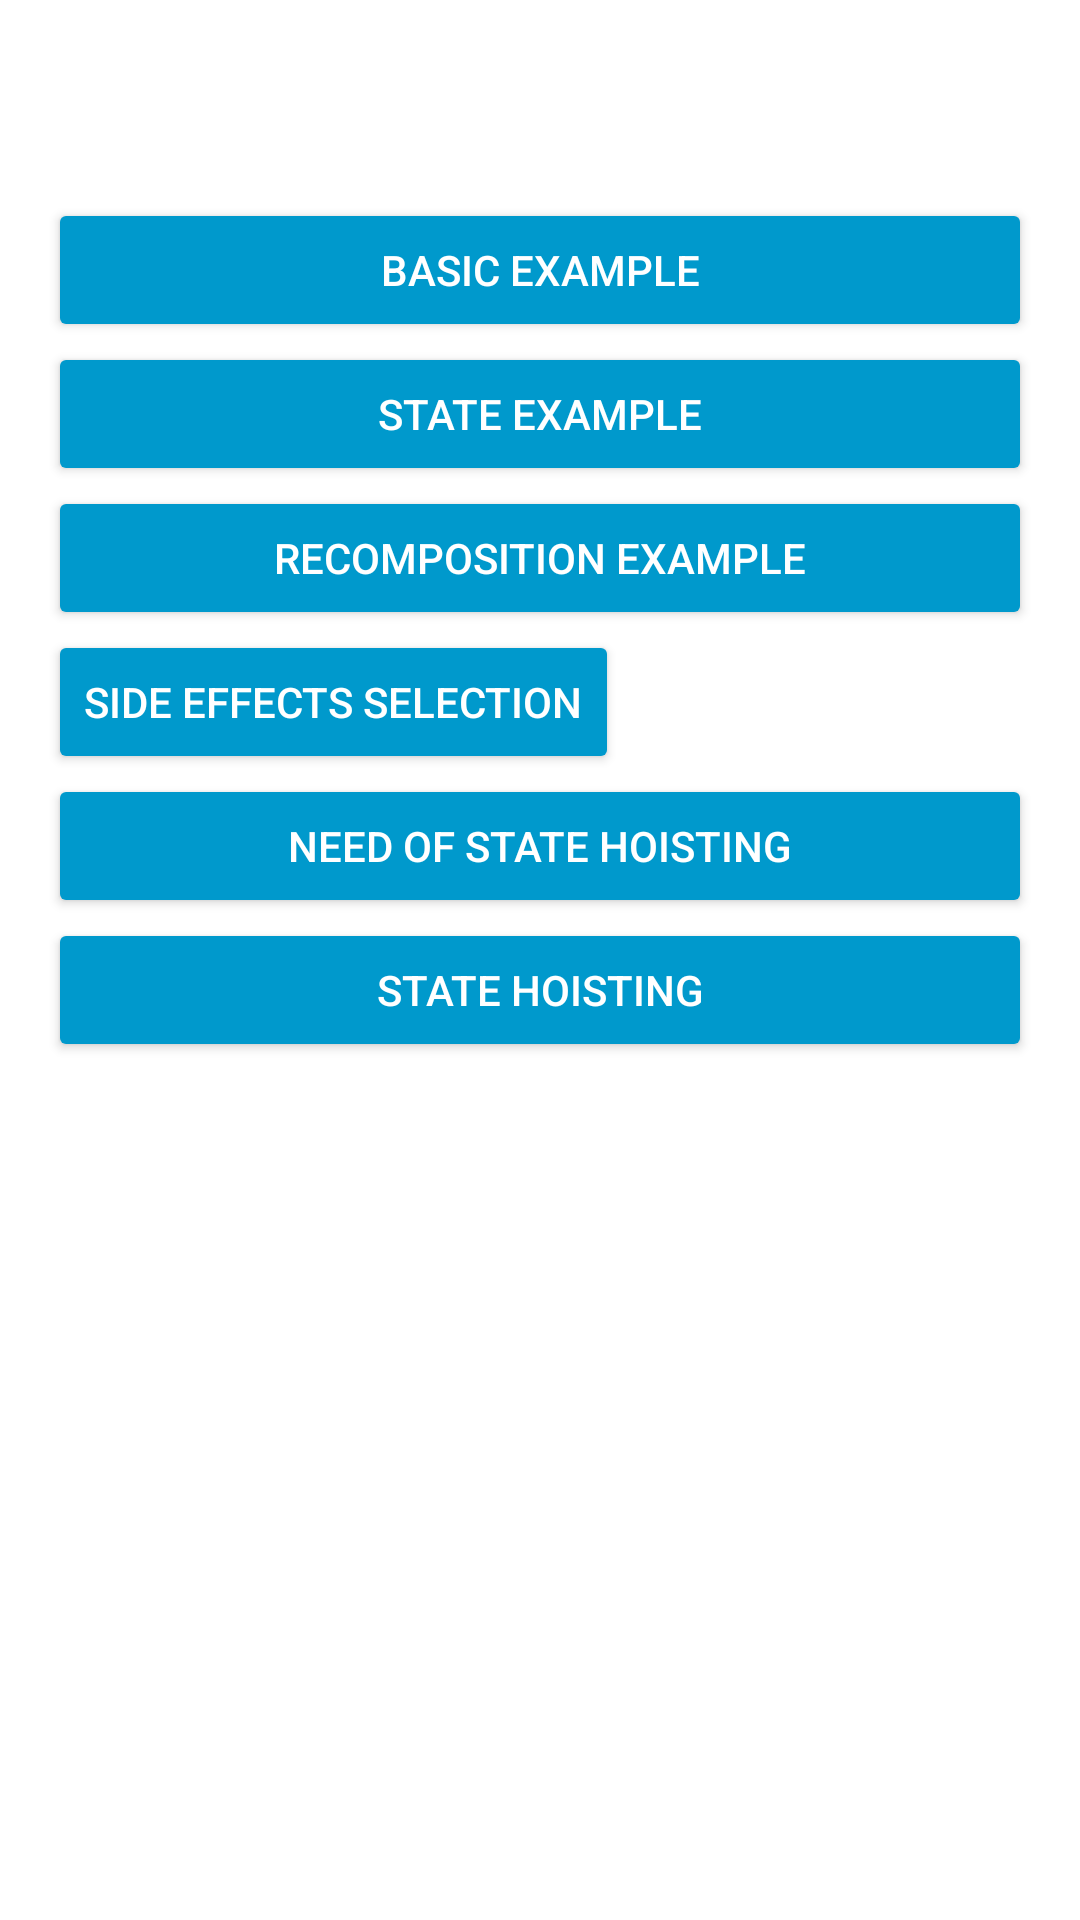

Android layout source for this screen:
<!-- AndroidManifest.xml: application theme Theme.Labs -->
<!-- res/layout/activity_jetpack_compose_playground.xml -->
<?xml version="1.0" encoding="utf-8"?>
<ScrollView xmlns:android="http://schemas.android.com/apk/res/android"
    xmlns:tools="http://schemas.android.com/tools"
    android:layout_width="match_parent"
    android:layout_height="match_parent"
    android:fadeScrollbars="false"
    android:paddingLeft="16dp"
    android:paddingTop="16dp"
    android:paddingRight="16dp"
    android:paddingBottom="16dp"
    tools:context=".playground.jetpack.compose.JetpackComposePlaygroundActivity">

    <LinearLayout
        android:layout_width="match_parent"
        android:layout_height="wrap_content"
        android:layout_marginTop="50dp"
        android:orientation="vertical">

        <Button
            android:backgroundTint="@android:color/holo_blue_dark"
            android:layout_width="match_parent"
            android:layout_height="wrap_content"
            android:onClick="startBasicExampleActivity"
            android:text="@string/basic_example"
            android:textColor="@android:color/white" />

        <Button
            android:layout_width="match_parent"
            android:backgroundTint="@android:color/holo_blue_dark"
            android:layout_height="wrap_content"
            android:onClick="startStateExampleActivity"
            android:text="@string/state_example"
            android:textColor="@android:color/white" />
        <Button
            android:layout_width="match_parent"
            android:layout_height="wrap_content"
            android:backgroundTint="@android:color/holo_blue_dark"
            android:onClick="startRecompositionActivity"
            android:text="@string/recomposition_example"
            android:textColor="@android:color/white" />
        <Button
            android:id="@+id/click_me"
            android:backgroundTint="@android:color/holo_blue_dark"
            android:layout_width="wrap_content"
            android:layout_height="wrap_content"
            android:onClick="startSideEffectSelectionActivity"
            android:textColor="@android:color/white"
            android:text="@string/side_effects_selection" />
        <Button
            android:layout_width="match_parent"
            android:layout_height="wrap_content"
            android:onClick="startNeedOfStateHoistingActivity"
            android:backgroundTint="@android:color/holo_blue_dark"
            android:text="@string/need_of_state_hoisting"
            android:textColor="@android:color/white" />

        <Button
            android:layout_width="match_parent"
            android:layout_height="wrap_content"
            android:backgroundTint="@android:color/holo_blue_dark"
            android:onClick="startStateHoistingActivity"
            android:text="@string/state_hoisting"
            android:textColor="@android:color/white" />
    </LinearLayout>

</ScrollView>
<!-- resources referenced by this layout -->
<resources>
  <string name="basic_example">Basic Example</string>
  <string name="need_of_state_hoisting">Need Of State Hoisting</string>
  <string name="recomposition_example">Recomposition Example</string>
  <string name="side_effects_selection">Side Effects Selection</string>
  <string name="state_example">State Example</string>
  <string name="state_hoisting">State Hoisting</string>
  <style name="Theme.Labs" parent="Theme.MaterialComponents.Light.DarkActionBar">
          
          <item name="colorPrimary">@color/white</item>
          <item name="colorPrimaryVariant">@color/white</item>
          <item name="colorOnPrimary">@color/black</item>
          <item name="actionBarStyle">@style/Widget.Labs.Toolbar</item>
      </style>
  <style name="Widget.Labs.Toolbar" parent="Widget.MaterialComponents.Toolbar.Primary">
          <item name="android:background">@android:color/white</item>
          <item name="titleTextColor">@android:color/black</item>
      </style>
  <!-- not gathered from this repository: default colours our renderer supplied (Android Studio template values) -->
  <color name="black">#FF000000</color>
  <color name="white">#FFFFFFFF</color>
</resources>
